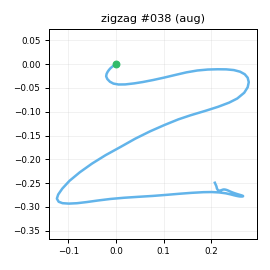

The file beside this chart, header and first rows:
t_s, ax, ay, az, gx, gy, gz, seq
0.00000, -0.739, 0.05574, 0.6209, -0.3108, 0.7438, 1.161, 0
0.01000, -0.7467, 0.04284, 0.6365, -1.487, 1.037, -1.162, 1
0.02000, -0.7319, 0.04072, 0.631, -2.925, 1.18, -2.983, 2
0.03000, -0.7319, 0.02721, 0.6185, -3.216, 1.616, -4.395, 3
0.04000, -0.7149, 0.01556, 0.614, -4.02, 2.982, -6.051, 4
0.05000, -0.7216, -0.00200, 0.624, -3.739, 2.993, -6.251, 5
0.06100, -0.7123, 0.00074, 0.611, -4.959, 3.119, -6.116, 6
0.07000, -0.7072, 0.00426, 0.6373, -5.464, 3.445, -6.105, 7
0.08000, -0.7187, -0.01303, 0.6514, -5.916, 4.118, -7.432, 8
0.09000, -0.6901, -0.00659, 0.6587, -7.616, 4.997, -7.211, 9
0.101, -0.6549, -0.00928, 0.6735, -9.672, 7.197, -6.044, 10
0.11, -0.6338, -0.03548, 0.7194, -13.63, 9.193, -1.588, 11
0.12, -0.5579, -0.1386, 0.7589, -18.6, 14.87, 3.835, 12
0.13, -0.5434, -0.2317, 0.7715, -23.31, 20.59, 11.11, 13
0.14, -0.5903, -0.3303, 0.7468, -26.05, 29.25, 16.72, 14
0.15, -0.6687, -0.5225, 0.7047, -26.53, 36.47, 17.01, 15
0.16, -0.7313, -0.814, 0.6803, -21.13, 41.76, 13.66, 16
0.17, -0.863, -1.034, 0.5885, -8.425, 45.73, 8.343, 17
0.18, -0.9962, -1.297, 0.5204, 22.64, 51.53, 7.745, 18
0.19, -1.134, -1.538, 0.4273, 49.01, 50.73, 9.828, 19
0.2, -1.228, -1.685, 0.3435, 66.52, 35.09, 15.16, 20
0.21, -1.234, -1.668, 0.3242, 94.85, 16.9, 28.47, 21
0.22, -1.166, -1.419, 0.2941, 127, -1.31, 42.47, 22
0.231, -1.075, -1.128, 0.2851, 154.5, -17.75, 49.93, 23
0.24, -0.9302, -0.8148, 0.2956, 180.6, -28.57, 50.22, 24
0.25, -0.8209, -0.5507, 0.3054, 196, -38.15, 48.79, 25
0.26, -0.6605, -0.245, 0.2868, 208.6, -45.83, 45.88, 26
0.271, -0.4563, 0.04914, 0.3004, 211.2, -50.13, 40.77, 27
0.28, -0.2281, 0.2847, 0.312, 209, -48.5, 35.81, 28
0.29, -0.1147, 0.4542, 0.2399, 206, -35.27, 35.74, 29
0.3, -0.1015, 0.6262, 0.1331, 198, -18.02, 40.77, 30
0.31, -0.06088, 0.8964, 0.04945, 185.7, -5.095, 55.06, 31
0.32, 0.01744, 1.263, 0.04507, 164.4, 1.932, 73.84, 32
0.33, 0.1242, 1.618, 0.00186, 141.8, 13.31, 89.49, 33
0.34, 0.2062, 1.951, -0.06366, 118, 30.75, 97.3, 34
0.35, 0.1972, 2.306, -0.1212, 87.81, 48.08, 92.18, 35
0.36, 0.08243, 2.721, -0.2197, 55.52, 65.46, 74.27, 36
0.37, -0.129, 3.087, -0.2998, 20.98, 83.53, 42.45, 37
0.38, -0.3201, 3.327, -0.4502, -20.45, 96.68, 1.256, 38
0.39, -0.4354, 3.278, -0.6137, -65.65, 104.1, -42.4, 39
0.401, -0.4787, 2.885, -0.6552, -119.4, 98.76, -81.98, 40
0.41, -0.3906, 2.214, -0.5986, -170.7, 86.54, -108.2, 41
0.42, -0.2284, 1.767, -0.5816, -208.2, 78.74, -112.6, 42
0.43, -0.08351, 1.422, -0.5346, -236.7, 75.51, -111.8, 43
0.441, 0.07424, 0.9925, -0.3968, -256.7, 76.62, -115.8, 44
0.45, 0.1823, 0.6237, -0.2781, -260.6, 87.48, -117.6, 45
0.46, 0.1446, 0.2914, -0.1519, -260.4, 105.8, -113, 46
0.47, -0.02556, 0.03785, -0.1144, -272.5, 119.8, -105, 47
0.48, -0.3442, -0.2586, -0.1217, -281.4, 139.3, -87.98, 48
0.49, -0.8172, -0.6245, -0.1906, -278.5, 156.7, -72.63, 49
0.5, -0.9528, -1.245, -0.1482, -280.3, 154.1, -66.03, 50
0.51, -1.115, -1.914, -0.04783, -257.1, 159.6, -57.69, 51
0.52, -1.417, -2.476, -0.01382, -231.2, 164.6, -45.97, 52
0.53, -1.806, -3.014, -0.02522, -194.7, 161.3, -33.8, 53
0.54, -2.119, -3.338, 0.01828, -135.2, 146.2, -19.43, 54
0.55, -2.25, -3.287, 0.1828, -77.94, 112.4, -6.609, 55
0.56, -2.234, -3.091, 0.3254, -25.35, 77.85, 2.423, 56
0.571, -2.209, -2.89, 0.3664, 31.51, 53.69, 0.9072, 57
0.58, -2.09, -2.683, 0.3579, 80.48, 29.79, 0.4652, 58
0.59, -1.867, -2.466, 0.3506, 120.8, 8.032, 6.579, 59
... 57 more rows
